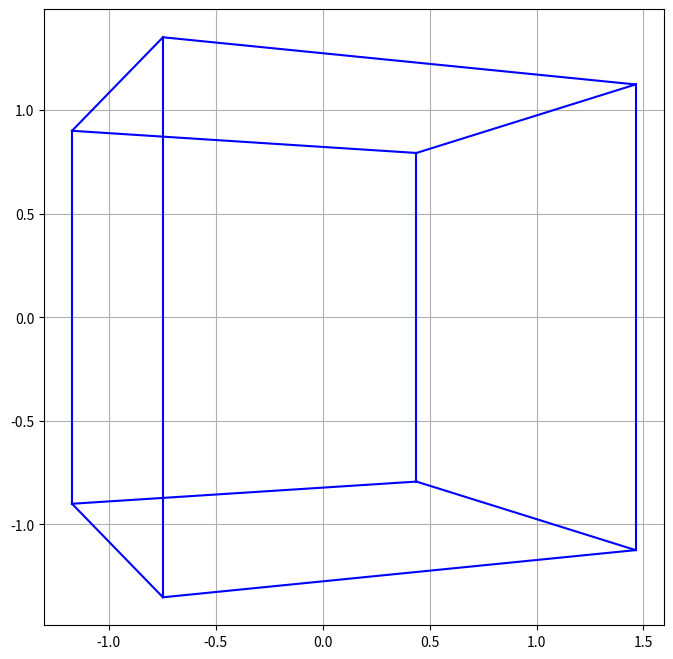

Write Python code to recreate this figure.
import numpy
import matplotlib.pyplot as pyplot

# Light reading:
# https://en.wikipedia.org/wiki/Homogeneous_coordinates
# https://en.wikipedia.org/wiki/Radian
# https://en.wikipedia.org/wiki/Rotation_matrix#In_three_dimensions
# https://en.wikipedia.org/wiki/Projection_(linear_algebra)

# Define the cube centered at 0 with the side length 2 in 3D space.
# Negative numbers go up, to the left and away
# The "top left" corner is -1, -1, -1 (x, y, z)
# 3D coordinates:
# -1, -1,  1 (front top left)
#  1, -1,  1 (front top right)
# -1,  1,  1 (front bottom left)
#  1,  1,  1 (front bottom right)
# -1, -1, -1 (back top left)
#  1, -1, -1 (back top right)
# -1,  1, -1 (back bottom left)
#  1,  1, -1 ((back bottom right)

# Homogenous coordinates (x, y, z, w) in 8x4. Each row is a vertex.
vertices = numpy.array([
    [-1, -1, 1, 1],
    [1, -1, 1, 1],
    [-1, 1, 1, 1],
    [1, 1, 1, 1],
    [-1, -1, -1, 1],
    [1, -1, -1, 1],
    [-1, 1, -1, 1],
    [1, 1, -1, 1]
])

# Transpose matrix to 4x8. Each column is a vertex.
vertices = vertices.T

# Define the transformation matrices in homogenous coordinates
def rotation_x(theta):
    return numpy.array([
        [1, 0, 0, 0],
        [0, numpy.cos(theta), -numpy.sin(theta), 0],
        [0, numpy.sin(theta), numpy.cos(theta), 0],
        [0, 0, 0, 1]
    ])

def rotation_y(phi):
    return numpy.array([
        [numpy.cos(phi), 0, numpy.sin(phi), 0],
        [0, 1, 0, 0],
        [-numpy.sin(phi), 0, numpy.cos(phi), 0],
        [0, 0, 0, 1]
    ])

def rotation_z(psi):
    return numpy.array([
        [numpy.cos(psi), -numpy.sin(psi), 0, 0],
        [numpy.sin(psi), numpy.cos(psi), 0, 0],
        [0, 0, 1, 0],
        [0, 0, 0, 1]
    ])

# Define the erspective projection matrix. d = distance from the camera.
def perspective(d):
    return numpy.array([
        [1, 0, 0, 0],
        [0, 1, 0, 0],
        [0, 0, 1, 0],
        [0, 0, -1/d, 1]
    ])

# Define rotation angles in degrees, convert to radians
# x
theta = numpy.radians(0)
# y
phi = numpy.radians(22)
# z
psi = numpy.radians(0)

# Define distance to camera
d = 5

# Combine transformation matricies and transform verticies
transformation = rotation_z(psi) @ rotation_y(phi) @ rotation_x(theta)
transformed = transformation @ vertices

# Project transformed verticies using projection matrix
projection = perspective(d)
projected = projection @ transformed

# Convert to cartesian coordinates, normalize by w
projected /= projected[3]

# Extract 2D coordinates
x = projected[0]
y = projected[1]

# Define cube edges
# Front:
# 0 + ----- + 1
#   |       |
#   |       |
# 2 + ----- + 3
#
# Back:
# 4 + ----- + 5
#   |       |
#   |       |
# 6 + ----- + 7
#
# Connecting:
# 0 - 4
# 1 - 5
# 2 - 6
# 3 - 7

edges = [
    (0, 1), (1, 3), (3, 2), (2, 0),
    (4, 5), (5, 7), (7, 6), (6, 4),
    (0, 4), (1, 5), (2, 6), (3, 7)
]

pyplot.figure(figsize=(8, 8))

# Draw lines between vertices
for edge in edges:
    xs = [x[edge[0]], x[edge[1]]]
    ys = [y[edge[0]], y[edge[1]]]
    pyplot.plot(xs, ys, "b-")

pyplot.grid(True)
pyplot.show()

# TODO (in C99 (or Lua...)):
# Implement transposing of matrixes
# Implement degrees to radians
# Implement "dynamic" matrixes
# Implement matrix multiplication
# Convert cartesian coordinates to "pixel" coordinates